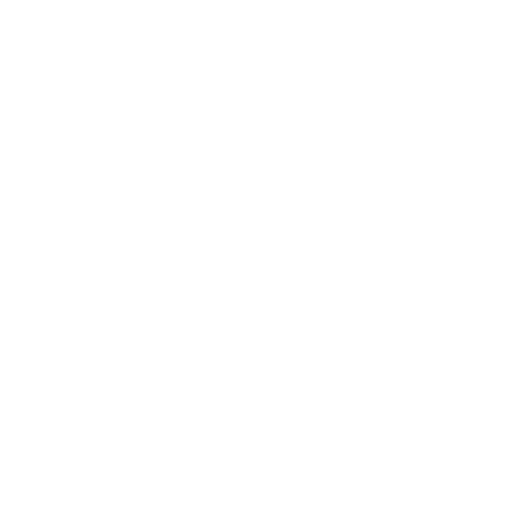
t = 0.00 s
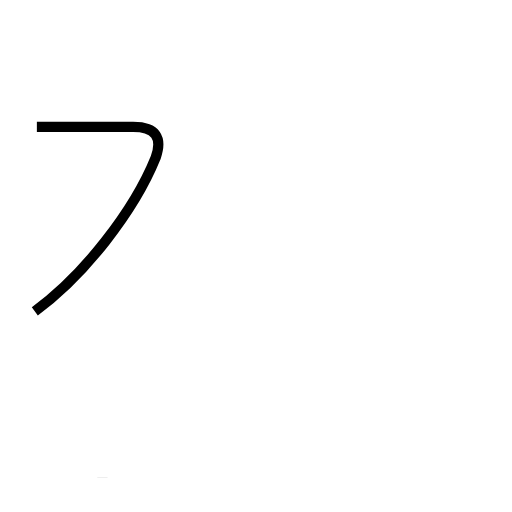
t = 1.00 s
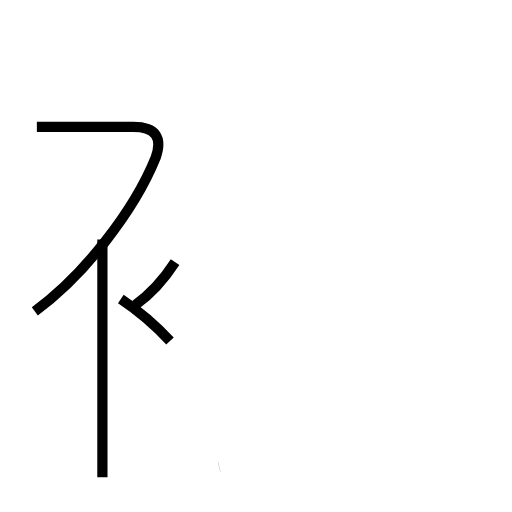
t = 2.06 s
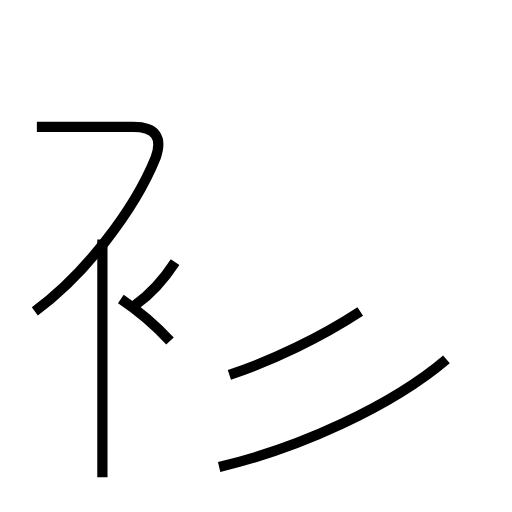
t = 3.23 s
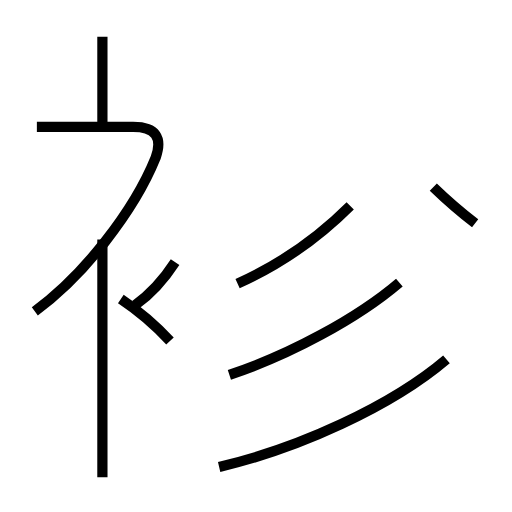
t = 4.20 s
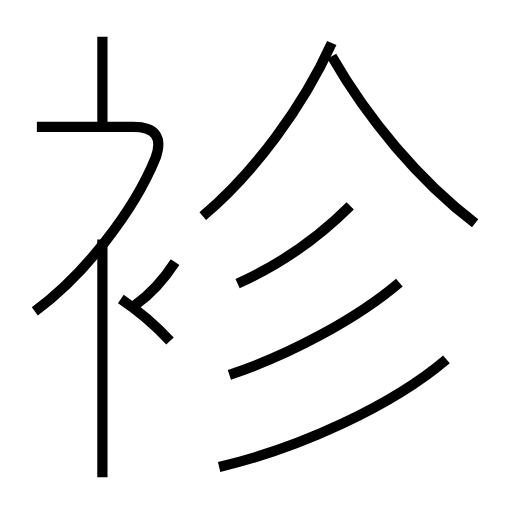
t = 5.33 s

The animated SVG that drew these frames (rendered in a browser with its animation timeline set to each time). Animation: 10 SMIL elements (animate=10); one cycle of 5.33 s.

<?xml version='1.0' encoding='utf-8'?>
<svg viewBox="0.0 -6.0 50.0 50.0" version="1.1" xmlns="http://www.w3.org/2000/svg"><rect x="-1000" y="-1000" width="2000" height="2000" stroke="white" fill="white" /><g style="fill:none;stroke:#000000;stroke-width:1"><path d="M 3.4 -13.6 C 8.2 -17.1 13.1 -23.4 15.2 -28.6 C 15.9 -30.6 15.2 -31.6 13.0 -31.6 L 3.6 -31.6 " transform="translate(0.0 38.0)" stroke-dasharray="33.426615059928864" stroke-dashoffset="33.426615059928864"><animate attributeName="stroke-dashoffset" from="33.426615059928864" to="0" dur="1.0027984517978659s" begin="0s" fill="freeze" /></path><path d="M 10.0 2.6 L 10.0 -20.6 " transform="translate(0.0 38.0)" stroke-dasharray="23.200000000000003" stroke-dashoffset="23.200000000000003"><animate attributeName="stroke-dashoffset" from="23.200000000000003" to="0" dur="0.6960000000000001s" begin="1.0027984517978659s" fill="freeze" /></path><path d="M 16.6 -10.7 C 15.3 -12.1 13.3 -13.8 11.8 -14.8 " transform="translate(0.0 38.0)" stroke-dasharray="6.324470765110648" stroke-dashoffset="6.324470765110648"><animate attributeName="stroke-dashoffset" from="6.324470765110648" to="0" dur="0.18973412295331946s" begin="1.6987984517978658s" fill="freeze" /></path><path d="M 13.2 -14.2 C 14.6 -15.2 15.8 -16.4 17.1 -18.4 " transform="translate(0.0 38.0)" stroke-dasharray="5.768035312268518" stroke-dashoffset="5.768035312268518"><animate attributeName="stroke-dashoffset" from="5.768035312268518" to="0" dur="0.17304105936805553s" begin="1.8885325747511852s" fill="freeze" /></path><path d="M 21.4 1.6 C 29.1 -0.2 38.2 -4.3 43.6 -8.9 " transform="translate(0.0 38.0)" stroke-dasharray="24.755147943005884" stroke-dashoffset="24.755147943005884"><animate attributeName="stroke-dashoffset" from="24.755147943005884" to="0" dur="0.7426544382901765s" begin="2.0615736341192408s" fill="freeze" /></path><path d="M 22.4 -7.4 C 28.2 -9.3 34.9 -12.9 39.0 -16.4 " transform="translate(0.0 38.0)" stroke-dasharray="18.98458491165644" stroke-dashoffset="18.98458491165644"><animate attributeName="stroke-dashoffset" from="18.98458491165644" to="0" dur="0.5695375473496932s" begin="2.8042280724094173s" fill="freeze" /></path><path d="M 10.0 -31.6 L 10.0 -40.4 " transform="translate(0.0 38.0)" stroke-dasharray="8.799999999999997" stroke-dashoffset="8.799999999999997"><animate attributeName="stroke-dashoffset" from="8.799999999999997" to="0" dur="0.2639999999999999s" begin="3.3737656197591104s" fill="freeze" /></path><path d="M 23.2 -16.3 C 27.2 -18.1 31.1 -20.8 34.2 -23.9 " transform="translate(0.0 38.0)" stroke-dasharray="13.440814719903413" stroke-dashoffset="13.440814719903413"><animate attributeName="stroke-dashoffset" from="13.440814719903413" to="0" dur="0.40322444159710236s" begin="3.63776561975911s" fill="freeze" /></path><path d="M 46.4 -22.2 C 40.9 -26.4 35.9 -32.4 32.4 -38.5 " transform="translate(0.0 38.0)" stroke-dasharray="21.62134007857509" stroke-dashoffset="21.62134007857509"><animate attributeName="stroke-dashoffset" from="21.62134007857509" to="0" dur="0.6486402023572527s" begin="4.040990061356212s" fill="freeze" /></path><path d="M 19.8 -22.9 C 24.8 -27.1 29.6 -33.6 32.4 -39.8" transform="translate(0.0 38.0)" stroke-dasharray="21.239750981822628" stroke-dashoffset="21.239750981822628"><animate attributeName="stroke-dashoffset" from="21.239750981822628" to="0" dur="0.6371925294546789s" begin="4.6896302637134655s" fill="freeze" /></path></g></svg>
